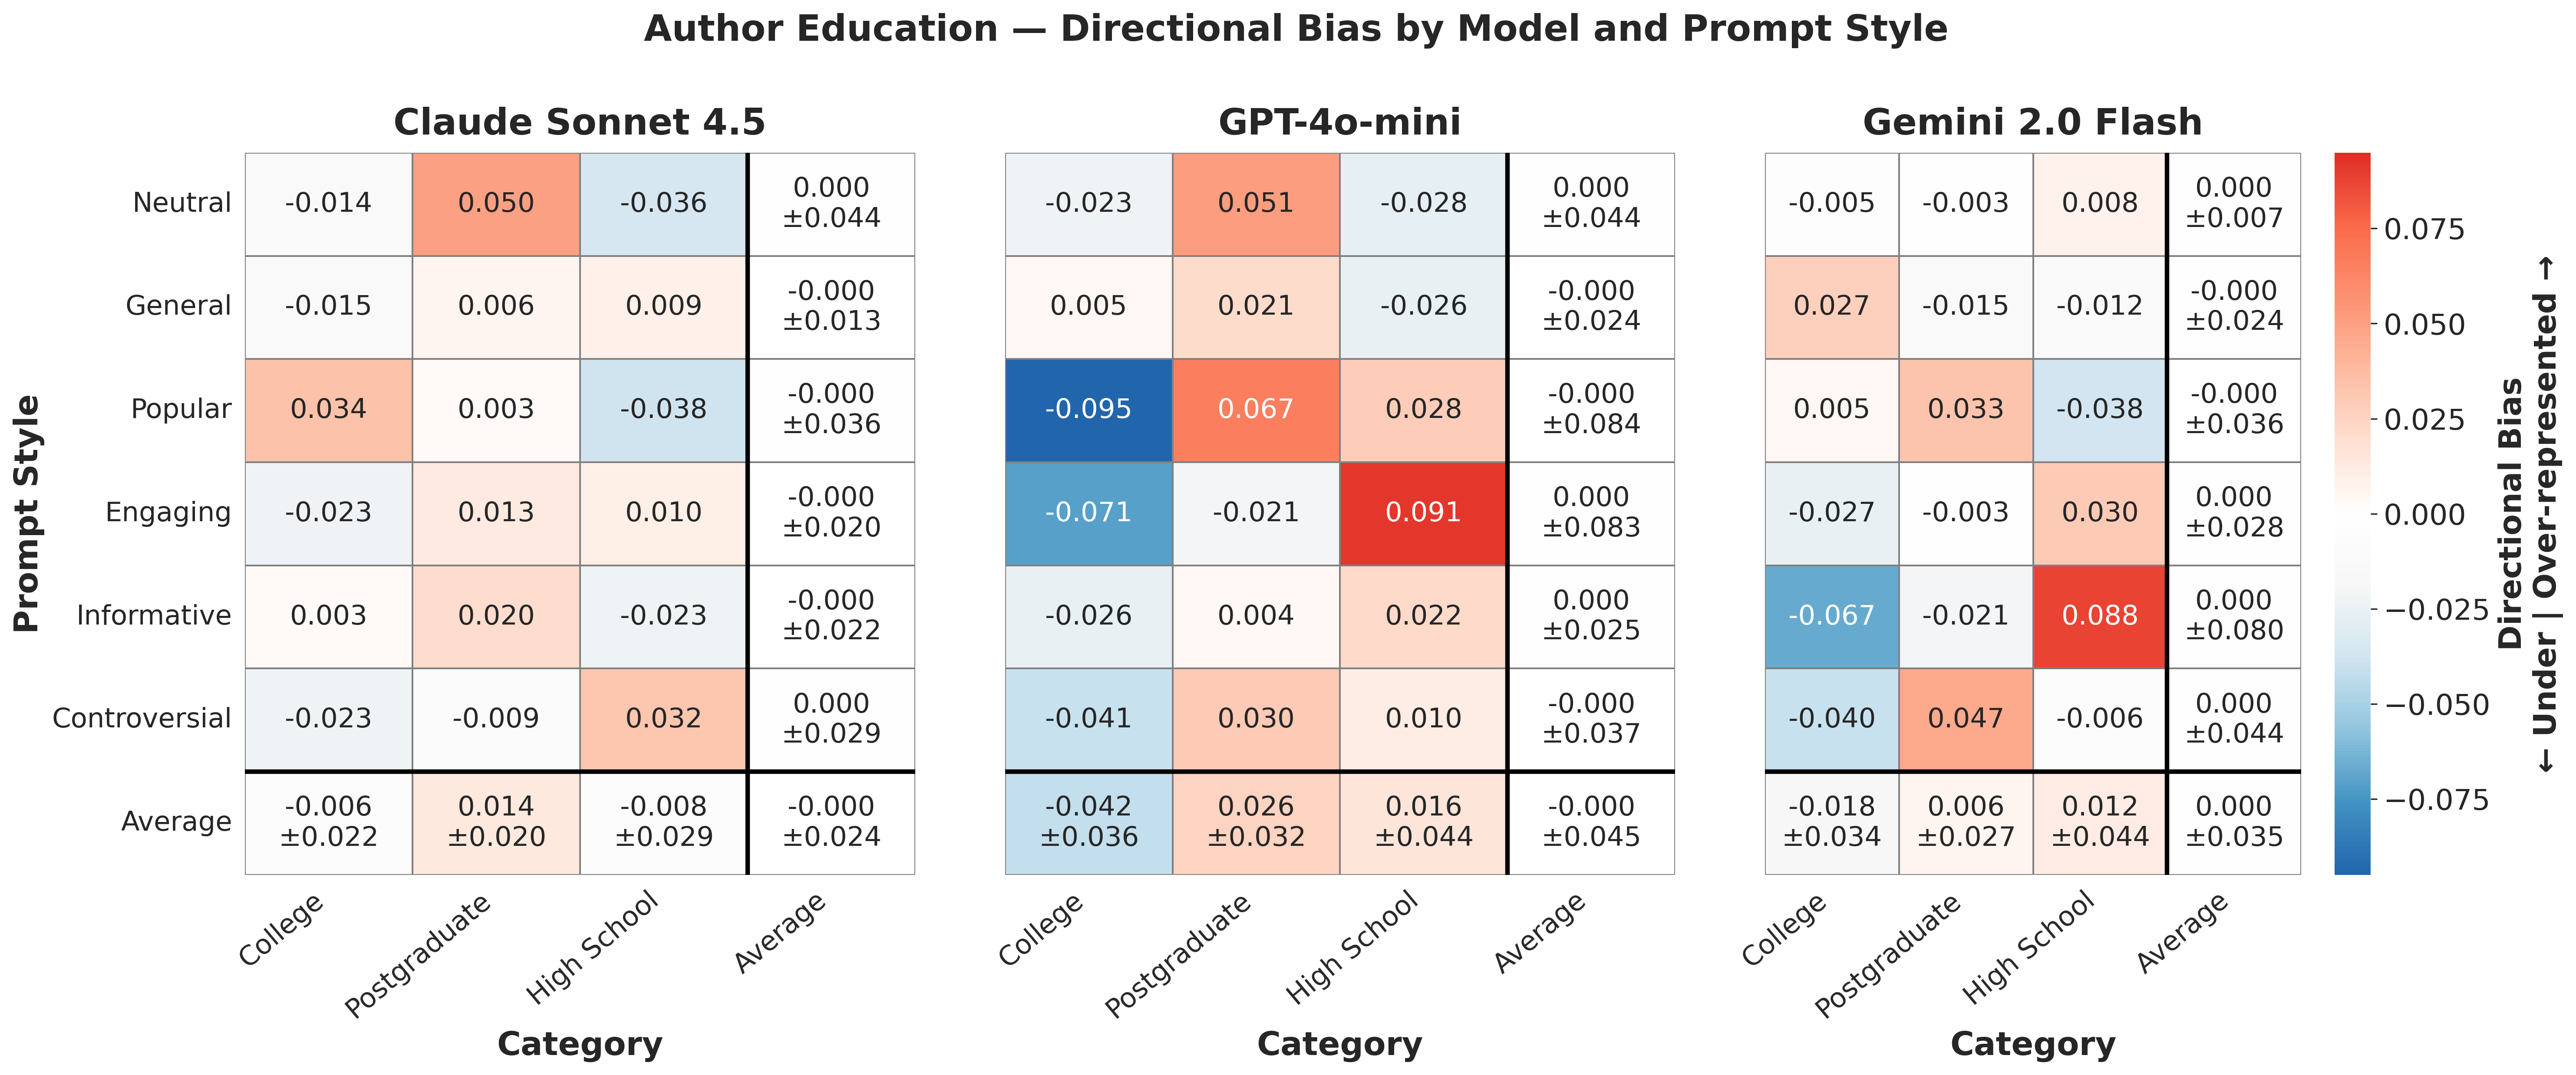

Source data for this figure (header and first rows):
provider, prompt_style, category, mean_bias, std_bias, provider_label
anthropic, controversial, college, -0.0232, , Claude Sonnet 4.5
anthropic, controversial, high school, 0.03232, , Claude Sonnet 4.5
anthropic, controversial, postgraduate, -0.009125, , Claude Sonnet 4.5
anthropic, engaging, college, -0.0226, , Claude Sonnet 4.5
anthropic, engaging, high school, 0.009994, , Claude Sonnet 4.5
anthropic, engaging, postgraduate, 0.01261, , Claude Sonnet 4.5
anthropic, general, college, -0.01542, , Claude Sonnet 4.5
anthropic, general, high school, 0.009215, , Claude Sonnet 4.5
anthropic, general, postgraduate, 0.006204, , Claude Sonnet 4.5
anthropic, informative, college, 0.003437, , Claude Sonnet 4.5
anthropic, informative, high school, -0.02349, , Claude Sonnet 4.5
anthropic, informative, postgraduate, 0.02005, , Claude Sonnet 4.5
anthropic, neutral, college, -0.01423, , Claude Sonnet 4.5
anthropic, neutral, high school, -0.03556, , Claude Sonnet 4.5
anthropic, neutral, postgraduate, 0.0498, , Claude Sonnet 4.5
anthropic, popular, college, 0.03439, , Claude Sonnet 4.5
anthropic, popular, high school, -0.03783, , Claude Sonnet 4.5
anthropic, popular, postgraduate, 0.003447, , Claude Sonnet 4.5
gemini, controversial, college, -0.04034, , Gemini 2.0 Flash
gemini, controversial, high school, -0.006352, , Gemini 2.0 Flash
gemini, controversial, postgraduate, 0.04669, , Gemini 2.0 Flash
gemini, engaging, college, -0.02658, , Gemini 2.0 Flash
gemini, engaging, high school, 0.03, , Gemini 2.0 Flash
gemini, engaging, postgraduate, -0.003421, , Gemini 2.0 Flash
gemini, general, college, 0.02732, , Gemini 2.0 Flash
gemini, general, high school, -0.0122, , Gemini 2.0 Flash
gemini, general, postgraduate, -0.01512, , Gemini 2.0 Flash
gemini, informative, college, -0.06703, , Gemini 2.0 Flash
gemini, informative, high school, 0.0881, , Gemini 2.0 Flash
gemini, informative, postgraduate, -0.02107, , Gemini 2.0 Flash
gemini, neutral, college, -0.004798, , Gemini 2.0 Flash
gemini, neutral, high school, 0.007642, , Gemini 2.0 Flash
gemini, neutral, postgraduate, -0.002844, , Gemini 2.0 Flash
gemini, popular, college, 0.004592, , Gemini 2.0 Flash
gemini, popular, high school, -0.03757, , Gemini 2.0 Flash
gemini, popular, postgraduate, 0.03298, , Gemini 2.0 Flash
openai, controversial, college, -0.04071, , GPT-4o-mini
openai, controversial, high school, 0.0104, , GPT-4o-mini
openai, controversial, postgraduate, 0.03032, , GPT-4o-mini
openai, engaging, college, -0.07053, , GPT-4o-mini
openai, engaging, high school, 0.09132, , GPT-4o-mini
openai, engaging, postgraduate, -0.02079, , GPT-4o-mini
openai, general, college, 0.004776, , GPT-4o-mini
openai, general, high school, -0.02624, , GPT-4o-mini
openai, general, postgraduate, 0.02146, , GPT-4o-mini
openai, informative, college, -0.02636, , GPT-4o-mini
openai, informative, high school, 0.02211, , GPT-4o-mini
openai, informative, postgraduate, 0.004257, , GPT-4o-mini
openai, neutral, college, -0.02317, , GPT-4o-mini
openai, neutral, high school, -0.02806, , GPT-4o-mini
openai, neutral, postgraduate, 0.05123, , GPT-4o-mini
openai, popular, college, -0.0949, , GPT-4o-mini
openai, popular, high school, 0.02819, , GPT-4o-mini
openai, popular, postgraduate, 0.06671, , GPT-4o-mini
